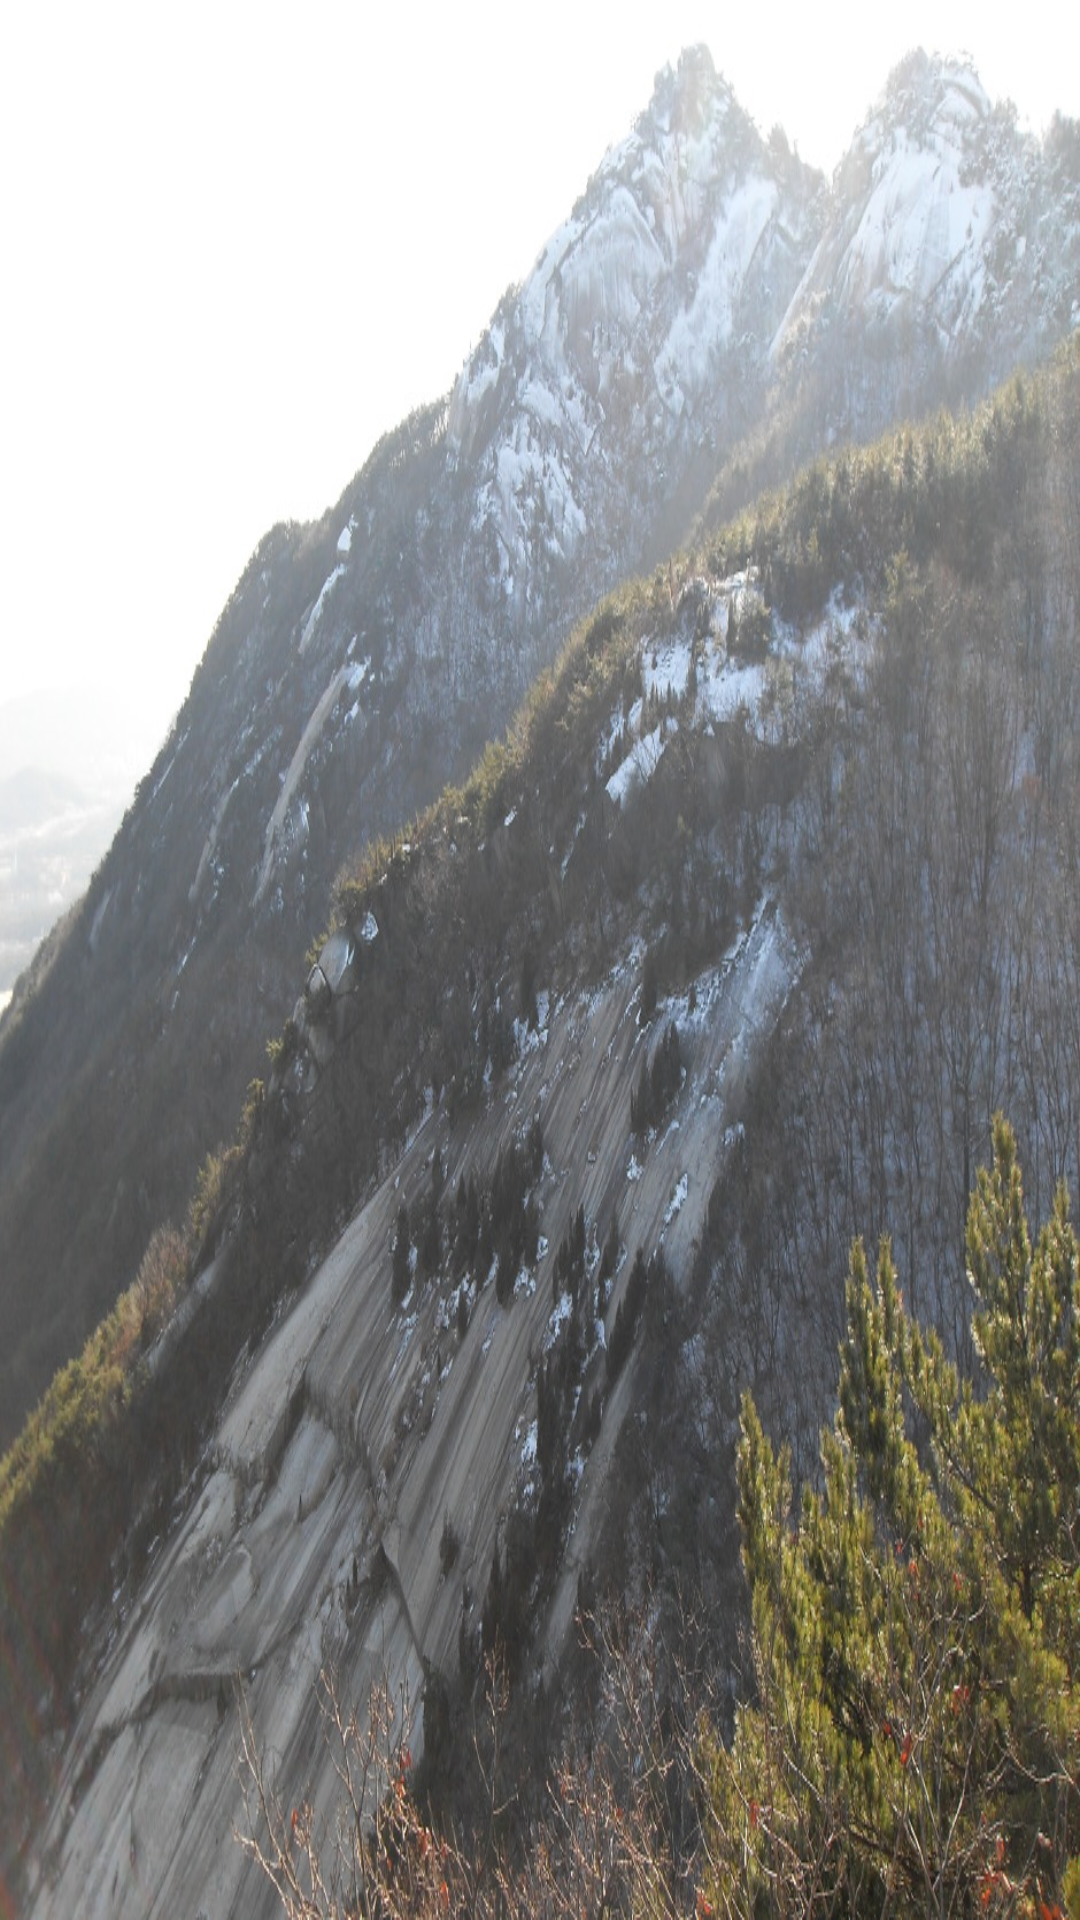

Here is an Android app screen rendered from its layout file. Give the layout XML and the strings, colors and styles it references.
<!-- AndroidManifest.xml: application theme android:Theme -->
<!-- res/layout/bbwinter.xml -->
<?xml version="1.0" encoding="utf-8"?>
<LinearLayout xmlns:android="http://schemas.android.com/apk/res/android"
    android:orientation="vertical" android:layout_width="match_parent"
    android:layout_height="match_parent">

    <ImageView
        android:layout_width="match_parent"
        android:layout_height="match_parent"
        android:src="@drawable/bbwinter"
        android:scaleType="fitXY"/>

</LinearLayout>
<!-- resources referenced by this layout -->
<resources>
  <!-- drawable bbwinter: jpg bitmap (drawable-xxhdpi, 248080 bytes) -->
</resources>
